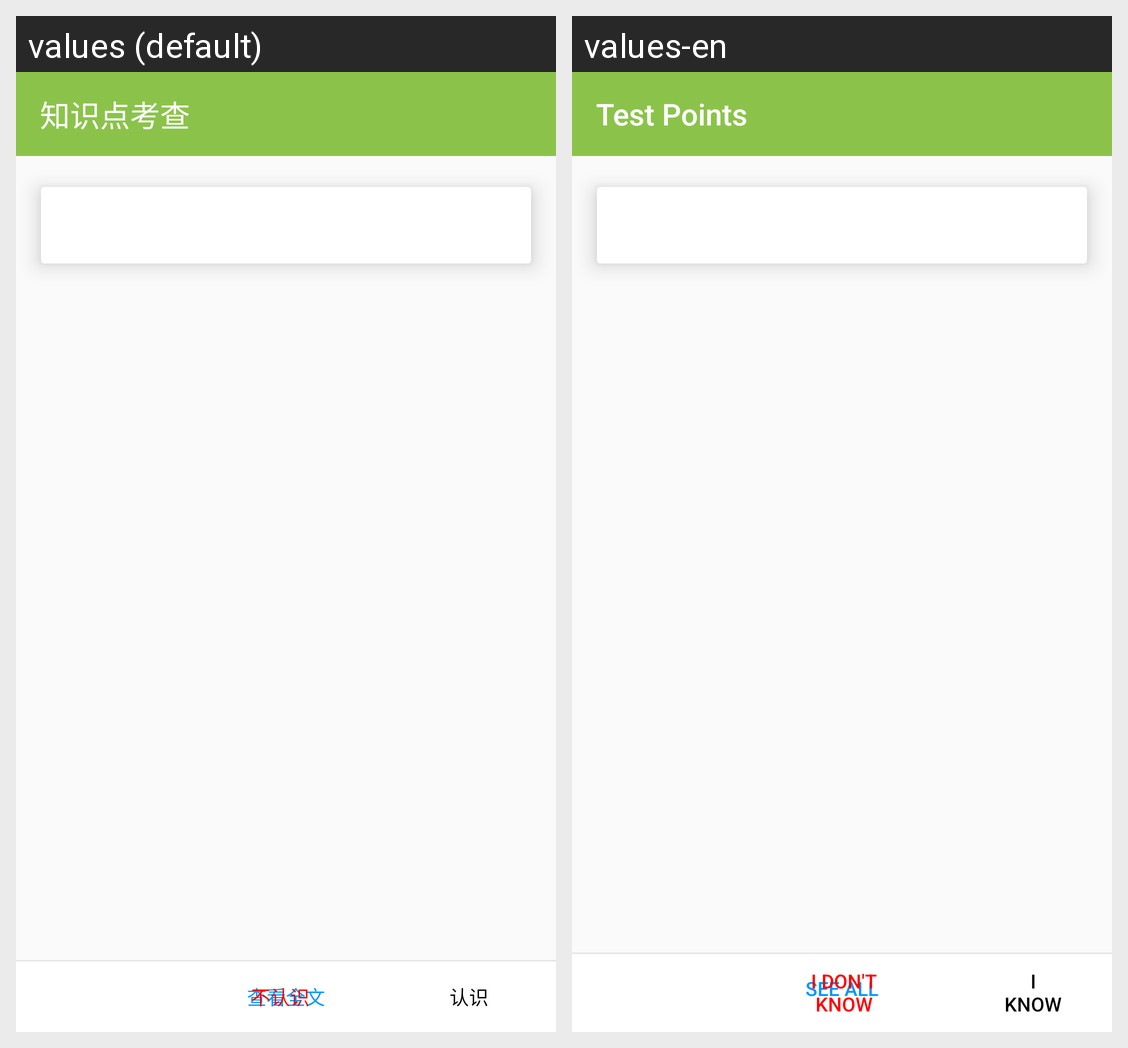

Here is an Android app screen in its default locale and in the app's own translations. Write out the translated-string differences for the strings that appear on this screen.
Android screen res/layout/activity_test_peotry.xml rendered under 2 locales, left to right: values (default), values-en. Device: Nexus 5 (rendered at 1080×1920; each locale shown at half size, 540×960, under a caption strip naming it); theme AppTheme.
Strings drawn on this screen, with the default value and each locale's value (text and hints the layout hard-codes, and strings that could not be matched under every locale, appear in the picture but are not listed):

title_test_knowledge
  values: 知识点考查
  values-en: Test Points

btn_see_all
  values: 查看全文
  values-en: See All

btn_unknow
  values: 不认识
  values-en: I Don't Know

btn_know
  values: 认识
  values-en: I Know
